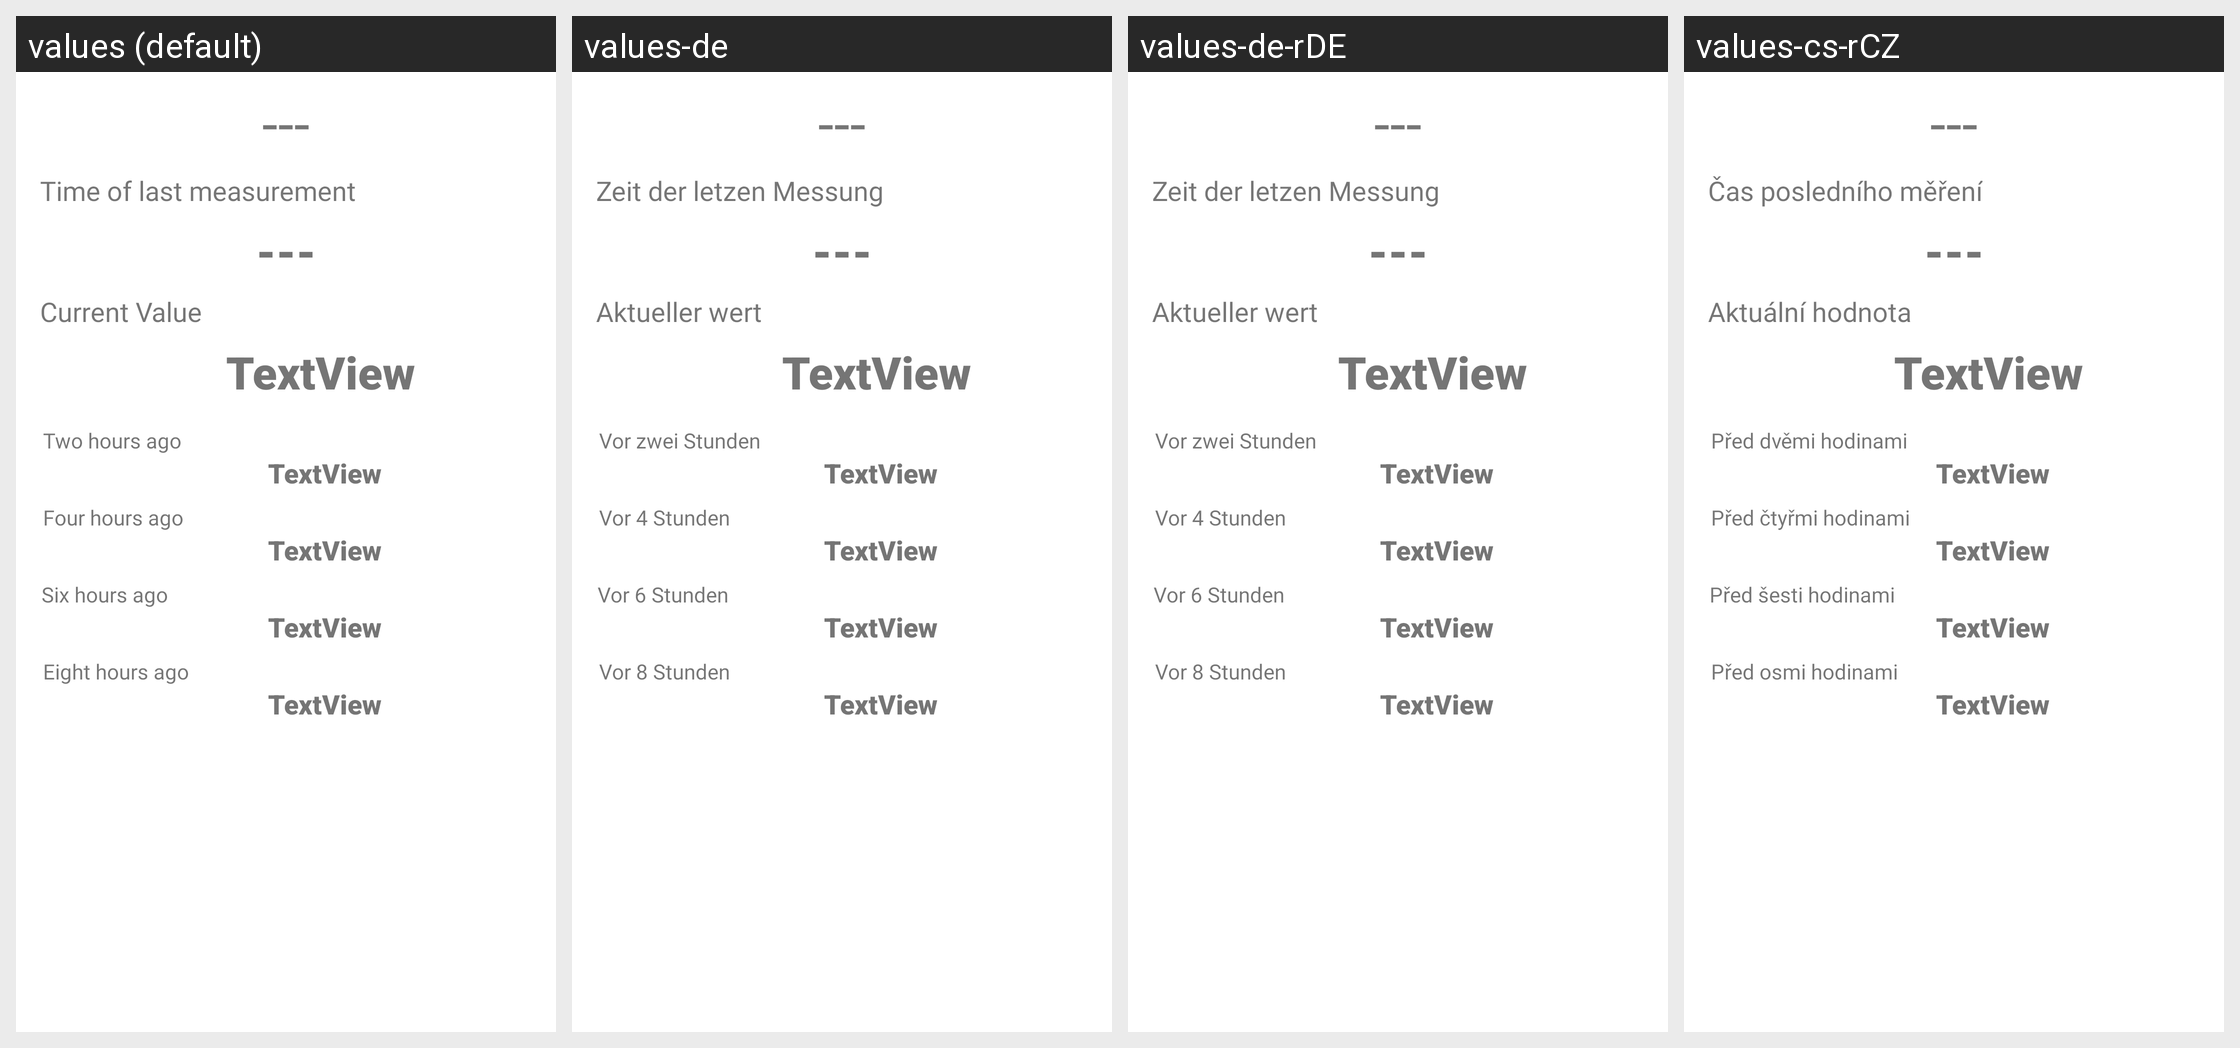

Strings drawn on this Android screen and how each of the app's shown locales translates them:
Android screen res/layout/fragment_pressure.xml rendered under 4 locales, left to right: values (default), values-de, values-de-rDE, values-cs-rCZ. Device: Nexus 5 (rendered at 1080×1920; each locale shown at half size, 540×960, under a caption strip naming it); theme Theme.Meteosystem.
Other locales in the repository, not shown: values-cs, values-de-rAT, values-en-rUS, values-lv, values-lv-rLV, values-pl, values-pl-rPL, values-ru, values-ru-rBY, values-ru-rRU, values-uk, values-uk-rUA.
Strings drawn on this screen, with the default value and each locale's value (text and hints the layout hard-codes, and strings that could not be matched under every locale, appear in the picture but are not listed):

last_data_timestamp
  values: Time of last measurement
  values-de: Zeit der letzen Messung
  values-de-rDE: Zeit der letzen Messung
  values-cs-rCZ: Čas posledního měření

current_value
  values: Current Value
  values-de: Aktueller wert
  values-de-rDE: Aktueller wert
  values-cs-rCZ: Aktuální hodnota

h2_value
  values: Two hours ago
  values-de: Vor zwei Stunden
  values-de-rDE: Vor zwei Stunden
  values-cs-rCZ: Před dvěmi hodinami

h4_value
  values: Four hours ago
  values-de: Vor 4 Stunden
  values-de-rDE: Vor 4 Stunden
  values-cs-rCZ: Před čtyřmi hodinami

h6_value
  values: Six hours ago
  values-de: Vor 6 Stunden
  values-de-rDE: Vor 6 Stunden
  values-cs-rCZ: Před šesti hodinami

h8_value
  values: Eight hours ago
  values-de: Vor 8 Stunden
  values-de-rDE: Vor 8 Stunden
  values-cs-rCZ: Před osmi hodinami
